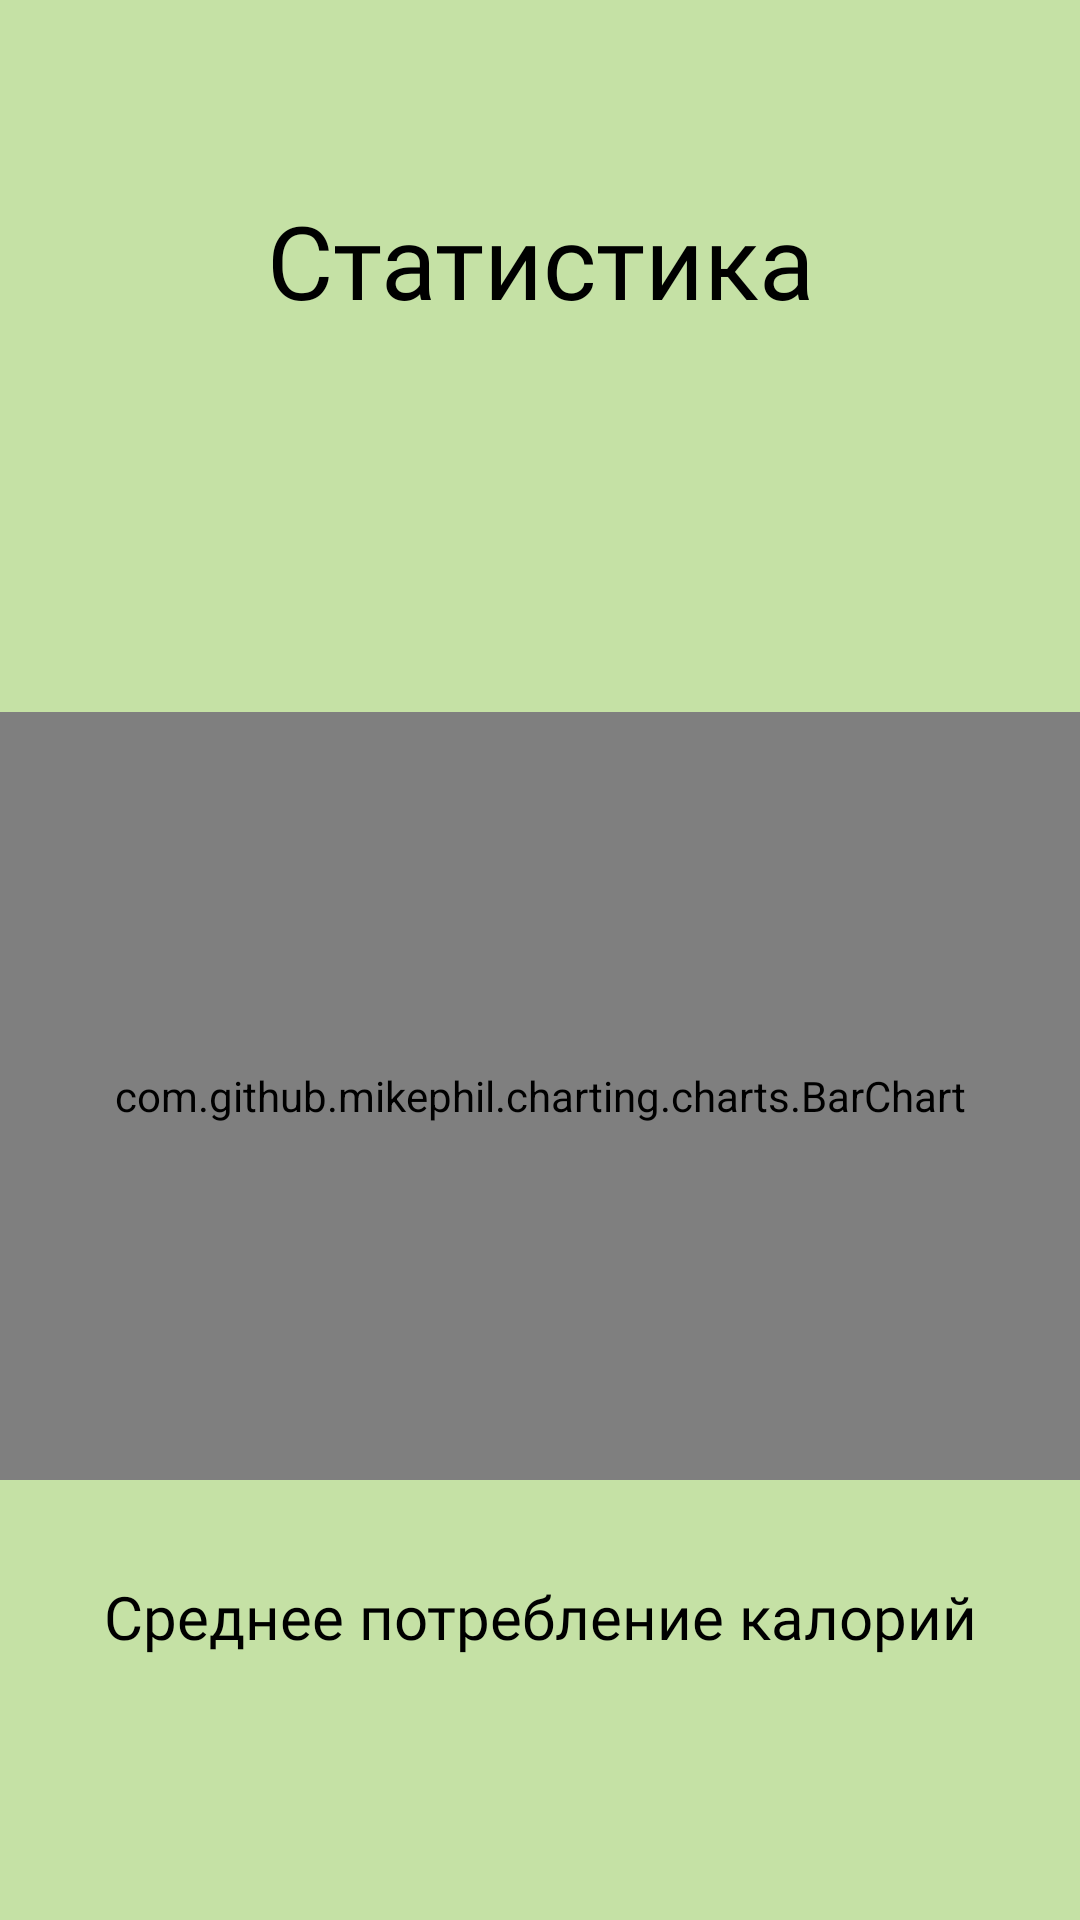

Android layout source for this screen:
<!-- AndroidManifest.xml: application theme Theme.Project -->
<!-- res/layout/fragment_user.xml -->
<?xml version="1.0" encoding="utf-8"?>
<ScrollView xmlns:android="http://schemas.android.com/apk/res/android"
    xmlns:tools="http://schemas.android.com/tools"
    android:layout_width="match_parent"
    android:layout_height="match_parent"
    android:background="@color/green_light"
    tools:context=".UserFragment">

    <RelativeLayout
        android:layout_width="match_parent"
        android:layout_height="wrap_content">

        <TextView
            android:id="@+id/statistics"
            style="@style/headStyle"
            android:layout_height="wrap_content"
            android:text="@string/statistics" />

    <com.github.mikephil.charting.charts.BarChart
        android:id="@+id/chart"
        android:layout_width="match_parent"
        android:layout_height="256dp"
        android:layout_below="@id/statistics"
        android:layout_centerHorizontal="true"
        android:layout_marginTop="128dp">

    </com.github.mikephil.charting.charts.BarChart>

    <TextView
        android:id="@+id/averageText"
        android:layout_width="match_parent"
        android:layout_height="wrap_content"
        android:layout_below="@id/chart"
        android:layout_marginTop="32dp"
        android:fontFamily="@font/mplus1p_regular"
        android:gravity="center"
        android:text="@string/average_kcal"
        android:textColor="@color/black"
        android:textSize="20sp" />

    <TextView
        android:id="@+id/average"
        android:layout_width="match_parent"
        android:layout_height="wrap_content"
        android:layout_below="@id/averageText"
        android:layout_marginTop="32dp"
        android:fontFamily="@font/mplus1p_medium"
        android:gravity="center"
        android:textColor="@color/black"
        android:textSize="32sp" />
    </RelativeLayout>


</ScrollView>
<!-- resources referenced by this layout -->
<resources>
  <color name="black">#FF000000</color>
  <color name="green_light">#C5E1A5</color>
  <string name="average_kcal">Среднее потребление калорий</string>
  <string name="statistics">Статистика</string>
  <style name="headStyle">
          <item name="android:layout_width">match_parent</item>
          <item name="android:layout_height">wrap_content</item>
          <item name="android:layout_marginTop">64dp</item>
          <item name="android:fontFamily">@font/mplus1p_medium</item>
          <item name="android:gravity">center</item>
          <item name="android:textColor">@color/black</item>
          <item name="android:textSize">34sp</item>
      </style>
  <style name="Theme.Project" parent="Theme.MaterialComponents.DayNight.DarkActionBar">
          
          <item name="colorPrimary">@color/green_dark</item>
          <item name="colorPrimaryVariant">@color/green_light</item>
          <item name="colorOnPrimary">@color/white</item>
          
          <item name="colorSecondary">@color/teal_200</item>
          <item name="colorSecondaryVariant">@color/teal_700</item>
          <item name="colorOnSecondary">@color/black</item>
          
          <item name="android:statusBarColor" tools:targetApi="l">?attr/colorPrimaryVariant</item>
          
          <item name="android:textColorHint">@color/black</item>
      </style>
  <color name="green_dark">#81C784</color>
  <color name="white">#FFFFFFFF</color>
  <color name="teal_200">#FF03DAC5</color>
  <color name="teal_700">#FF018786</color>
</resources>
